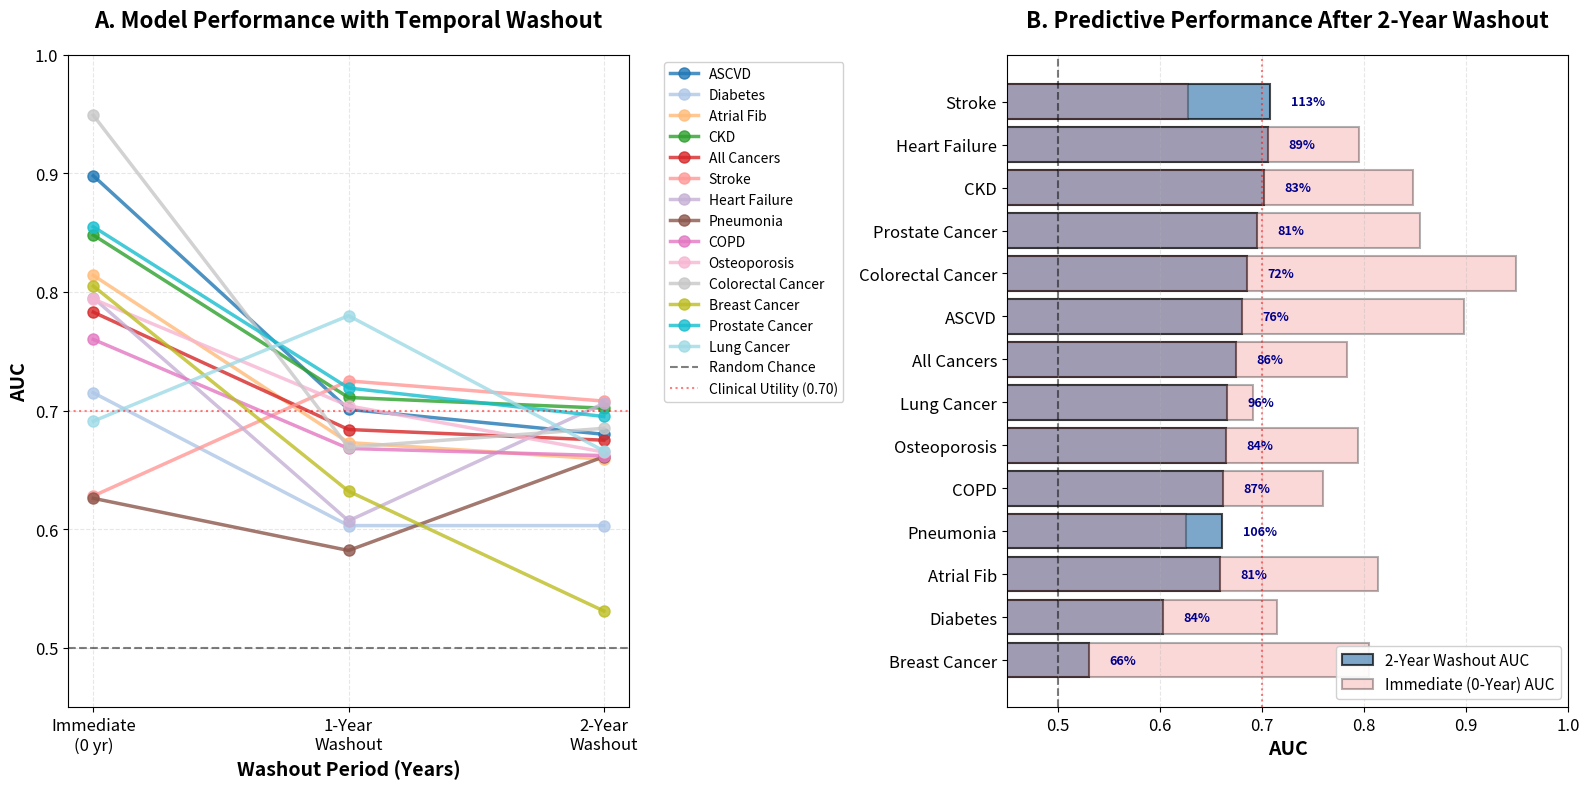

Reproduce this figure in Python. (Note: this script raises an exception after producing the figure.)
import matplotlib.pyplot as plt
import numpy as np
import pandas as pd

# Washout results from your analysis
washout_data = {
    'Disease': [
        'ASCVD', 'Diabetes', 'Atrial Fib', 'CKD', 'All Cancers', 
        'Stroke', 'Heart Failure', 'Pneumonia', 'COPD', 'Osteoporosis',
        'Colorectal Cancer', 'Breast Cancer', 'Prostate Cancer', 
        'Lung Cancer'
    ],
    '0yr': [0.898, 0.715, 0.814, 0.848, 0.783, 0.628, 0.795, 0.626, 0.760, 0.794, 0.949, 0.805, 0.855, 0.691],
    '1yr': [0.701, 0.603, 0.673, 0.711, 0.684, 0.725, 0.607, 0.582, 0.668, 0.704, 0.669, 0.632, 0.719, 0.780],
    '2yr': [0.680, 0.603, 0.659, 0.702, 0.675, 0.708, 0.706, 0.661, 0.662, 0.665, 0.685, 0.531, 0.695, 0.666]
}

df = pd.DataFrame(washout_data)

# Create figure with two subplots
fig, (ax1, ax2) = plt.subplots(1, 2, figsize=(16, 8))

# ============================================================================
# PANEL A: Line plot showing AUC decay over washout periods
# ============================================================================
colors = plt.cm.tab20(np.linspace(0, 1, len(df)))
washout_periods = [0, 1, 2]

for idx, row in df.iterrows():
    aucs = [row['0yr'], row['1yr'], row['2yr']]
    ax1.plot(washout_periods, aucs, 'o-', linewidth=2.5, markersize=8, 
             label=row['Disease'], color=colors[idx], alpha=0.8)

# Add reference line at 0.5 (random chance)
ax1.axhline(y=0.5, color='black', linestyle='--', linewidth=1.5, 
            label='Random Chance', alpha=0.5)

# Add clinical utility threshold
ax1.axhline(y=0.7, color='red', linestyle=':', linewidth=1.5, 
            label='Clinical Utility (0.70)', alpha=0.5)

ax1.set_xlabel('Washout Period (Years)', fontsize=14, fontweight='bold')
ax1.set_ylabel('AUC', fontsize=14, fontweight='bold')
ax1.set_title('A. Model Performance with Temporal Washout', 
              fontsize=16, fontweight='bold', pad=20)
ax1.set_xticks(washout_periods)
ax1.set_xticklabels(['Immediate\n(0 yr)', '1-Year\nWashout', '2-Year\nWashout'])
ax1.set_ylim(0.45, 1.0)
ax1.grid(True, alpha=0.3, linestyle='--')
ax1.legend(bbox_to_anchor=(1.05, 1), loc='upper left', fontsize=10, 
           framealpha=0.9)
ax1.tick_params(labelsize=12)

# ============================================================================
# PANEL B: Bar plot comparing performance drop
# ============================================================================
# Calculate performance drop from 0yr to 2yr
df['drop'] = df['0yr'] - df['2yr']
df['retention'] = (df['2yr'] / df['0yr']) * 100
df_sorted = df.sort_values('2yr', ascending=True)

y_pos = np.arange(len(df_sorted))
bars = ax2.barh(y_pos, df_sorted['2yr'], alpha=0.7, color='steelblue', 
                edgecolor='black', linewidth=1.5, label='2-Year Washout AUC')

# Add 0-year performance as comparison
ax2.barh(y_pos, df_sorted['0yr'], alpha=0.3, color='lightcoral', 
         edgecolor='black', linewidth=1.5, label='Immediate (0-Year) AUC')

# Add reference lines
ax2.axvline(x=0.5, color='black', linestyle='--', linewidth=1.5, alpha=0.5)
ax2.axvline(x=0.7, color='red', linestyle=':', linewidth=1.5, alpha=0.5)

ax2.set_yticks(y_pos)
ax2.set_yticklabels(df_sorted['Disease'], fontsize=11)
ax2.set_xlabel('AUC', fontsize=14, fontweight='bold')
ax2.set_title('B. Predictive Performance After 2-Year Washout', 
              fontsize=16, fontweight='bold', pad=20)
ax2.set_xlim(0.45, 1.0)
ax2.grid(True, alpha=0.3, axis='x', linestyle='--')
ax2.legend(fontsize=11, loc='lower right', framealpha=0.9)
ax2.tick_params(labelsize=12)

# Add text annotations for retention percentage
for i, (idx, row) in enumerate(df_sorted.iterrows()):
    retention = (row['2yr'] / row['0yr']) * 100
    ax2.text(row['2yr'] + 0.02, i, f"{retention:.0f}%", 
             va='center', fontsize=9, color='darkblue', fontweight='bold')

plt.tight_layout()
plt.savefig('/Users/<user>/aladynoulli2/pyScripts/washout_analysis.pdf', 
            dpi=300, bbox_inches='tight')
plt.savefig('/Users/<user>/aladynoulli2/pyScripts/washout_analysis.png', 
            dpi=300, bbox_inches='tight')
print("✓ Saved washout analysis plots!")

# ============================================================================
# BONUS: Summary table
# ============================================================================
fig2, ax = plt.subplots(figsize=(12, 8))
ax.axis('tight')
ax.axis('off')

# Create summary table
summary_data = []
for idx, row in df.iterrows():
    summary_data.append([
        row['Disease'],
        f"{row['0yr']:.3f}",
        f"{row['1yr']:.3f}",
        f"{row['2yr']:.3f}",
        f"{row['drop']:.3f}",
        f"{(row['2yr']/row['0yr'])*100:.0f}%"
    ])

table = ax.table(cellText=summary_data,
                colLabels=['Disease', 'Immediate\n(0-Year)', '1-Year\nWashout', 
                          '2-Year\nWashout', 'AUC Drop', 'Retention'],
                cellLoc='center',
                loc='center',
                bbox=[0, 0, 1, 1])

table.auto_set_font_size(False)
table.set_fontsize(11)
table.scale(1, 2.5)

# Style header
for i in range(6):
    table[(0, i)].set_facecolor('#4472C4')
    table[(0, i)].set_text_props(weight='bold', color='white')

# Color code retention percentages
for i, (idx, row) in enumerate(df.iterrows()):
    retention = (row['2yr'] / row['0yr']) * 100
    if retention >= 75:
        color = '#C6EFCE'  # Light green
    elif retention >= 70:
        color = '#FFEB9C'  # Light yellow
    else:
        color = '#FFC7CE'  # Light red
    table[(i+1, 5)].set_facecolor(color)

plt.title('Washout Analysis Summary: Model Performance Retention', 
          fontsize=16, fontweight='bold', pad=20)
plt.savefig('/Users/<user>/aladynoulli2/pyScripts/washout_table.pdf', 
            dpi=300, bbox_inches='tight')
plt.savefig('/Users/<user>/aladynoulli2/pyScripts/washout_table.png', 
            dpi=300, bbox_inches='tight')
print("✓ Saved washout summary table!")

plt.show()

# ============================================================================
# Print summary statistics
# ============================================================================
print("\n" + "="*80)
print("WASHOUT ANALYSIS SUMMARY STATISTICS")
print("="*80)
print(f"Mean AUC at 0-year: {df['0yr'].mean():.3f} (SD: {df['0yr'].std():.3f})")
print(f"Mean AUC at 1-year: {df['1yr'].mean():.3f} (SD: {df['1yr'].std():.3f})")
print(f"Mean AUC at 2-year: {df['2yr'].mean():.3f} (SD: {df['2yr'].std():.3f})")
print(f"\nMean AUC drop: {df['drop'].mean():.3f} (SD: {df['drop'].std():.3f})")
print(f"Mean retention: {df['retention'].mean():.1f}% (SD: {df['retention'].std():.1f}%)")
print(f"\nDiseases with AUC > 0.7 at 2-year washout: {len(df[df['2yr'] > 0.7])}/{len(df)}")
print(f"Diseases with AUC > 0.65 at 2-year washout: {len(df[df['2yr'] > 0.65])}/{len(df)}")
print(f"Diseases with AUC > 0.6 at 2-year washout: {len(df[df['2yr'] > 0.6])}/{len(df)}")
print("="*80)

